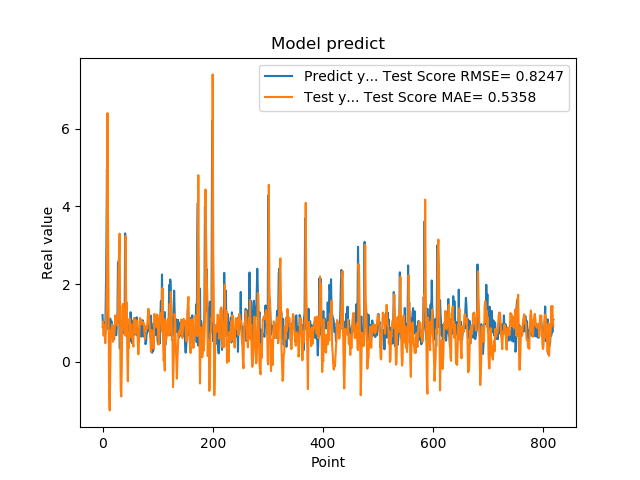

The table this chart was drawn from, first rows:
1.201630949974060059e+00, 8.980530422140052815e-01
8.802530169486999512e-01, 1.038985745121081772e+00
8.531429767608642578e-01, 6.712693589056408783e-01
7.591750025749206543e-01, 9.511991305379829953e-01
1.005007982254028320e+00, 7.128241682010114655e-01
7.687720060348510742e-01, 4.781101389512592004e-01
1.740013241767883301e+00, 7.836239156062750899e-01
2.913533687591552734e+00, 1.299132954220807878e+00
4.963075160980224609e+00, 2.864282892754557608e+00
1.471215128898620605e+00, 6.404153229055514096e+00
1.000648975372314453e+00, 3.349759364152339103e+00
8.220189809799194336e-01, 1.223011997400588857e+00
9.362199902534482643e-01, -8.541303638509450957e-01
5.486897230148315430e-01, -1.253941158838107084e+00
1.111255049705505371e+00, -1.246450375473701494e-01
7.148039937019348145e-01, 8.100039679644571722e-01
1.052167057991027832e+00, 7.557229488880266022e-01
8.955980539321898304e-01, 9.551314065128179154e-01
7.769405245780944824e-01, 8.978121329570506459e-01
5.699509978294372559e-01, 5.118881217106406867e-01
8.244060277938842773e-01, 6.265415750874617773e-01
5.800840258598327637e-01, 6.285179065658189623e-01
9.488009810447691761e-01, 8.094793896855712045e-01
7.918390035629272461e-01, 1.194451153421625111e+00
6.937990188598632812e-01, 1.139914406613477871e+00
6.834830045700073242e-01, 9.789712714854876818e-01
9.433320164680479847e-01, 9.661124608845430561e-01
1.032713770866394043e+00, 9.324065666918022188e-01
2.556216001510620117e+00, 1.143560263882766659e+00
2.464895963668823242e+00, 2.316470893957081501e+00
2.728049993515014204e+00, 2.695600047548971645e+00
3.558506965637206476e-01, 3.299963575209035049e+00
3.262020051479339600e-01, 7.470389818603112575e-01
3.781589865684509277e-01, -7.280738075969547252e-01
6.306380033493041992e-01, -8.946801381192958091e-01
8.854129910469055176e-01, -6.787315677837205130e-02
9.743152856826782227e-01, 1.419185646703233328e+00
7.307389974594116211e-01, 1.489841074824250100e+00
9.521890282630921520e-01, 1.211887796861189415e+00
1.011654973030090332e+00, 1.029875318060345046e+00
7.643579840660095215e-01, 7.767702515836293342e-01
3.306220054626464844e+00, 6.783086937941735783e-01
7.543110251426696777e-01, 3.238815656344113059e+00
1.409499049186706321e+00, 1.380449691011564672e+00
6.401469707489013672e-01, 1.524499961834494099e+00
8.640019893646240234e-01, 1.216201410975603775e-01
8.469420075416564941e-01, -5.034933953923224070e-01
7.976629734039306641e-01, 4.992804577372342290e-01
9.555831551551821068e-01, 3.592773553508953888e-01
9.546210169792175293e-01, 1.107678065468503892e+00
5.251880288124084473e-01, 8.804169217318638108e-01
1.275226235389709695e+00, 6.405841319565496184e-01
8.355640172958374023e-01, 9.695476193135759146e-01
7.640249729156494141e-01, 6.496995433422929622e-01
4.752210080623626154e-01, 7.265298176653021134e-01
7.414129972457885742e-01, 5.256850691784904495e-01
1.069700956344604492e+00, 3.898257963572049345e-01
7.892770171165466309e-01, 1.127081505790056060e+00
6.914690136909484863e-01, 1.119328606985093622e+00
7.093830108642578125e-01, 1.040509444615857371e+00
1.115731000900268555e+00, 7.277164120270338543e-01
... 759 more rows
